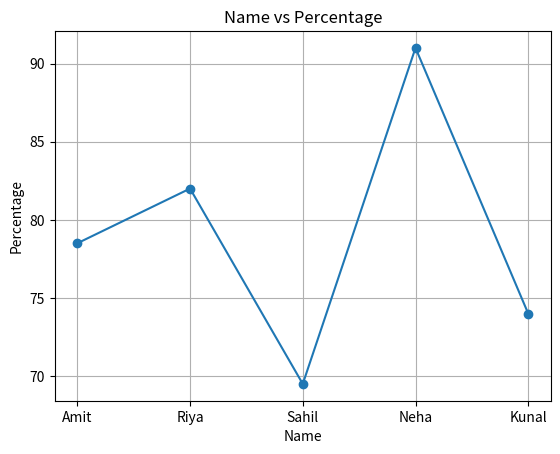

Python code for this plot:
import pandas as pd
import matplotlib.pyplot as plt

# Sample data
data = {
    "name": ["Amit", "Riya", "Sahil", "Neha", "Kunal"],
    "percentage": [78.5, 82.0, 69.5, 91.0, 74.0]
}

df = pd.DataFrame(data)

# Line plot
plt.plot(df["name"], df["percentage"], marker='o')
plt.xlabel("Name")
plt.ylabel("Percentage")
plt.title("Name vs Percentage")
plt.grid(True)
plt.show()
